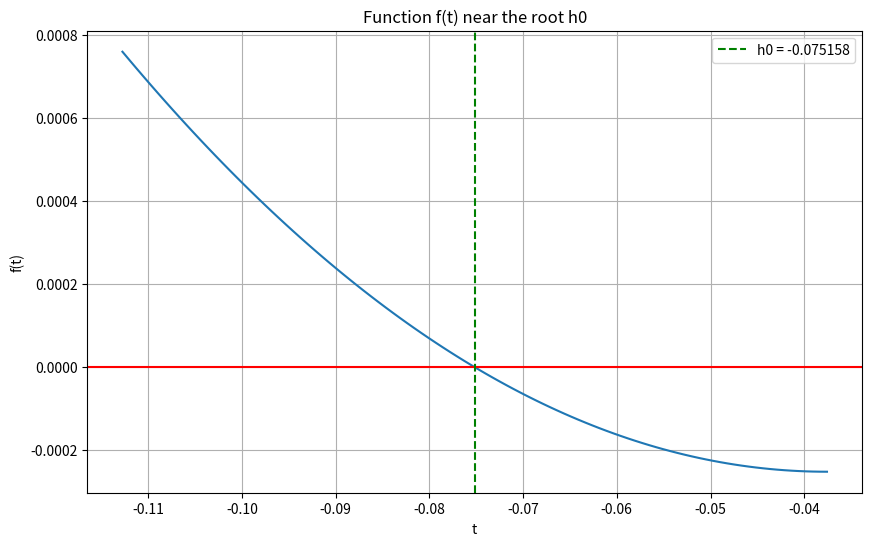
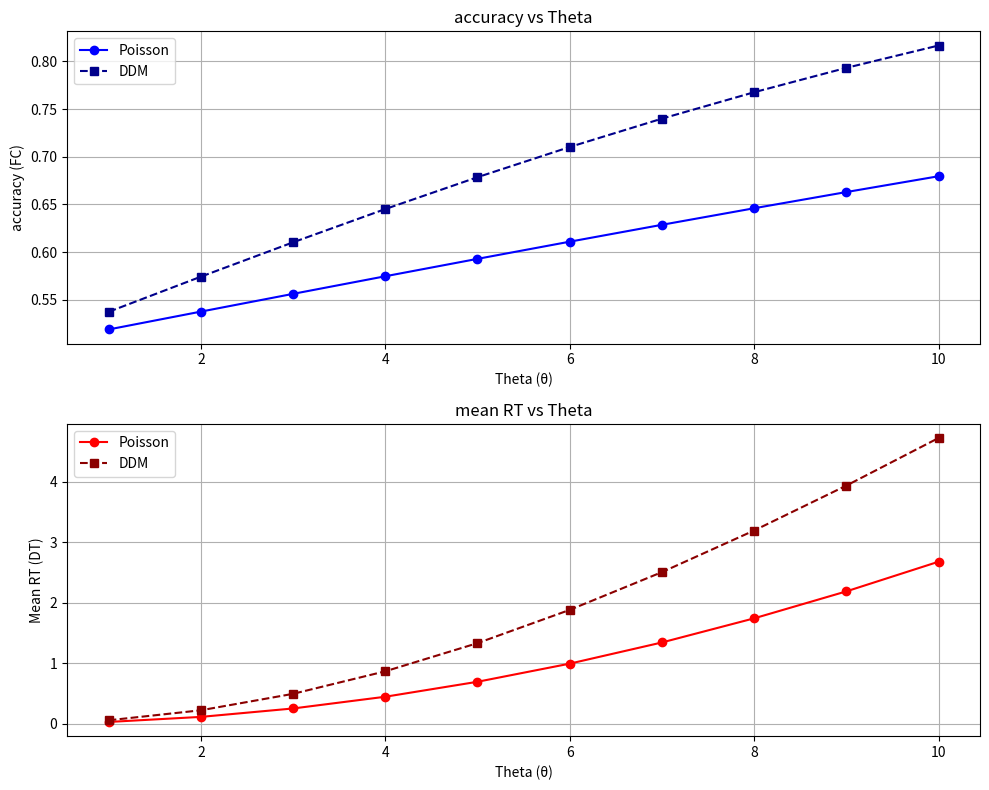

These figures' Python source, in order:
# %%
import numpy as np
import matplotlib.pyplot as plt
from scipy import optimize

# %%
N = 100
theta = 2
rho = 0.01

# ddm rates
lam = 1.3
l = 0.9
Nr0 = 13.3 * 1

r0 = Nr0/N
abl = 20
ild = 1
r_db = (2*abl + ild)/2
l_db = (2*abl - ild)/2
pr = (10 ** (r_db/20))
pl = (10 ** (l_db/20))

den = (pr ** (lam * l) ) + ( pl ** (lam * l) )  
rr = (pr ** lam) / den
rl = (pl ** lam) / den
r_right = r0 * rr
r_left = r0 * rl


# %%
# Define the function from the equation
# (((1 + ρ(e^t - 1))^N - 1)) λ_p + (((1 + ρ(e^(-t) - 1))^N - 1)) λ_n = 0
def f(t):
    lambda_p = r_right
    lambda_n = r_left
    
    term1 = (((1 + rho * (np.exp(t) - 1)) ** N) - 1) * lambda_p
    term2 = (((1 + rho * (np.exp(-t) - 1)) ** N) - 1) * lambda_n
    
    return term1 + term2

# %%
# find h0 such that h0 < 0 and h0 is root of f(t)

# Search for the root in the negative domain
def find_h0():
    # Use a bracket method to find the root
    # Start with a reasonable negative range
    a = -10.0  # Lower bound
    b = -0.001  # Upper bound (slightly negative)
    
    # Check if the function changes sign in this interval
    if f(a) * f(b) > 0:
        print("Function might not have a root in the specified interval.")
        # Try to find a better interval by sampling
        t_values = np.linspace(-15, -0.0001, 100)
        f_values = [f(t) for t in t_values]
        
        for i in range(len(t_values)-1):
            if f_values[i] * f_values[i+1] <= 0:
                a = t_values[i]
                b = t_values[i+1]
                break
    
    try:
        # Use scipy's root finding method
        h0 = optimize.brentq(f, a, b)
        # print(f"Found root h0 = {h0}")
        return h0
    except ValueError as e:
        print(f"Error finding root: {e}")
        # Try another approach using a general-purpose method
        try:
            result = optimize.root_scalar(f, bracket=[a, b], method='brentq')
            h0 = result.root
            print(f"Found root h0 = {h0} using alternative method")
            return h0
        except Exception as e:
            print(f"Failed to find root: {e}")
            return None

# %%
# Run the root finding function
h0 = find_h0()

# Verify the result by checking if f(h0) is close to zero
if h0 is not None:
    print(f"Verification: f(h0) = {f(h0)}")
    
    # Plot the function near the root for visualization
    t_values = np.linspace(h0*1.5, min(h0*0.5, -0.001), 100)
    f_values = [f(t) for t in t_values]
    
    plt.figure(figsize=(10, 6))
    plt.plot(t_values, f_values)
    plt.axhline(y=0, color='r', linestyle='-')
    plt.axvline(x=h0, color='g', linestyle='--', label=f'h0 = {h0:.6f}')
    plt.grid(True)
    plt.title('Function f(t) near the root h0')
    plt.xlabel('t')
    plt.ylabel('f(t)')
    plt.legend()
    plt.savefig('h0_root_plot.png')
    plt.show()

# %%
dt = 1e-4
E_W = dt * N * (r_right - r_left)

# %%
print(f'h0 = {h0}, E_W = {E_W}')

# %%
mu_ddm = N * (r_right - r_left)
sigma_sq_ddm = N * (r_right + r_left)

h0_ddm = - 2 * mu_ddm/sigma_sq_ddm
E_W_ddm = mu_ddm * dt
# %%
# plot FC and DT as function of theta

# Define a range of theta values
theta_range = np.arange(1, 11, 1)  # From 1 to 10 in steps of 1

# Use the existing dt parameter defined earlier
# dt = 1e-4  (already defined above)

# Calculate FC and DT for each theta - Poisson model
fc_values = []
dt_values = []

# Calculate FC and DT for DDM
fc_ddm_values = []
dt_ddm_values = []

for t in theta_range:
    # Calculate FC (Fraction Correct) for Poisson
    fc = 1 / (1 + np.exp(h0 * t))
    fc_values.append(fc)
    
    # Calculate DT (Decision Time) for Poisson
    decision_time = (t * dt / E_W) * np.tanh(-h0 * t / 2)
    dt_values.append(decision_time)
    
    # Calculate FC (Fraction Correct) for DDM
    fc_ddm = 1 / (1 + np.exp(h0_ddm * t))
    fc_ddm_values.append(fc_ddm)
    
    # Calculate DT (Decision Time) for DDM
    dt_ddm_value = (t * dt / E_W_ddm) * np.tanh(-h0_ddm * t / 2)
    dt_ddm_values.append(dt_ddm_value)

# Create a figure with two subplots
fig, (ax1, ax2) = plt.subplots(2, 1, figsize=(10, 8))

# Plot FC as a function of theta
ax1.plot(theta_range, fc_values, 'o-', color='blue', label='Poisson')
ax1.plot(theta_range, fc_ddm_values, 's--', color='darkblue', label='DDM')
ax1.set_xlabel('Theta (θ)')
ax1.set_ylabel('accuracy (FC)')
ax1.set_title('accuracy vs Theta')
ax1.grid(True)
ax1.legend()

# Plot DT as a function of theta
ax2.plot(theta_range, dt_values, 'o-', color='red', label='Poisson')
ax2.plot(theta_range, dt_ddm_values, 's--', color='darkred', label='DDM')
ax2.set_xlabel('Theta (θ)')
ax2.set_ylabel('Mean RT (DT)')
ax2.set_title('mean RT vs Theta')
ax2.grid(True)
ax2.legend()

# Print comparison values
print("\nPoisson Model: h0 = {:.6f}, E_W = {:.6f}".format(h0, E_W))
print("DDM Model: h0_ddm = {:.6f}, E_W_ddm = {:.6f}".format(h0_ddm, E_W_ddm))

plt.tight_layout()
plt.savefig('FC_DT_vs_theta_comparison.png')
plt.show()

# %%
